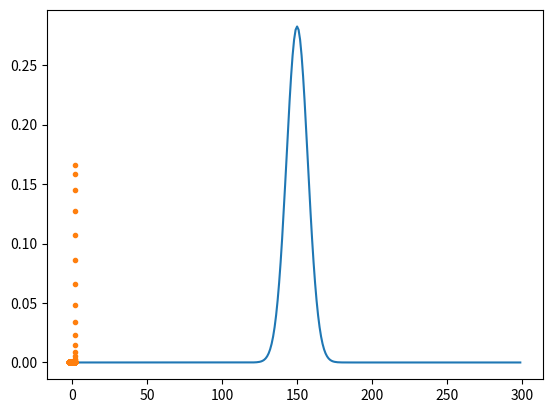

Write Python code to recreate this figure.
import numpy as np
from matplotlib import pyplot as plt

L=300

H=np.zeros([L,L])
for i in range(L-1):
    H[i,i+1]=1
    H[i+1,i]=1

psi=np.zeros([L,1])

sigma=10
c=0
for i in range(L):
    psi[i]=np.exp(-(i-L/2)**2/sigma**2)
    c=c+psi[i]*psi[i]

psi=psi/np.sqrt(c)

plt.plot(psi)
plt.show()

E, Ev=np.linalg.eig(H)

res=list()
for i in range(L):
    res.append(abs(psi.T.conj()@Ev[:,i])**2)

print(res)
        
plt.plot(E,res,'.')
plt.show()
print(H)